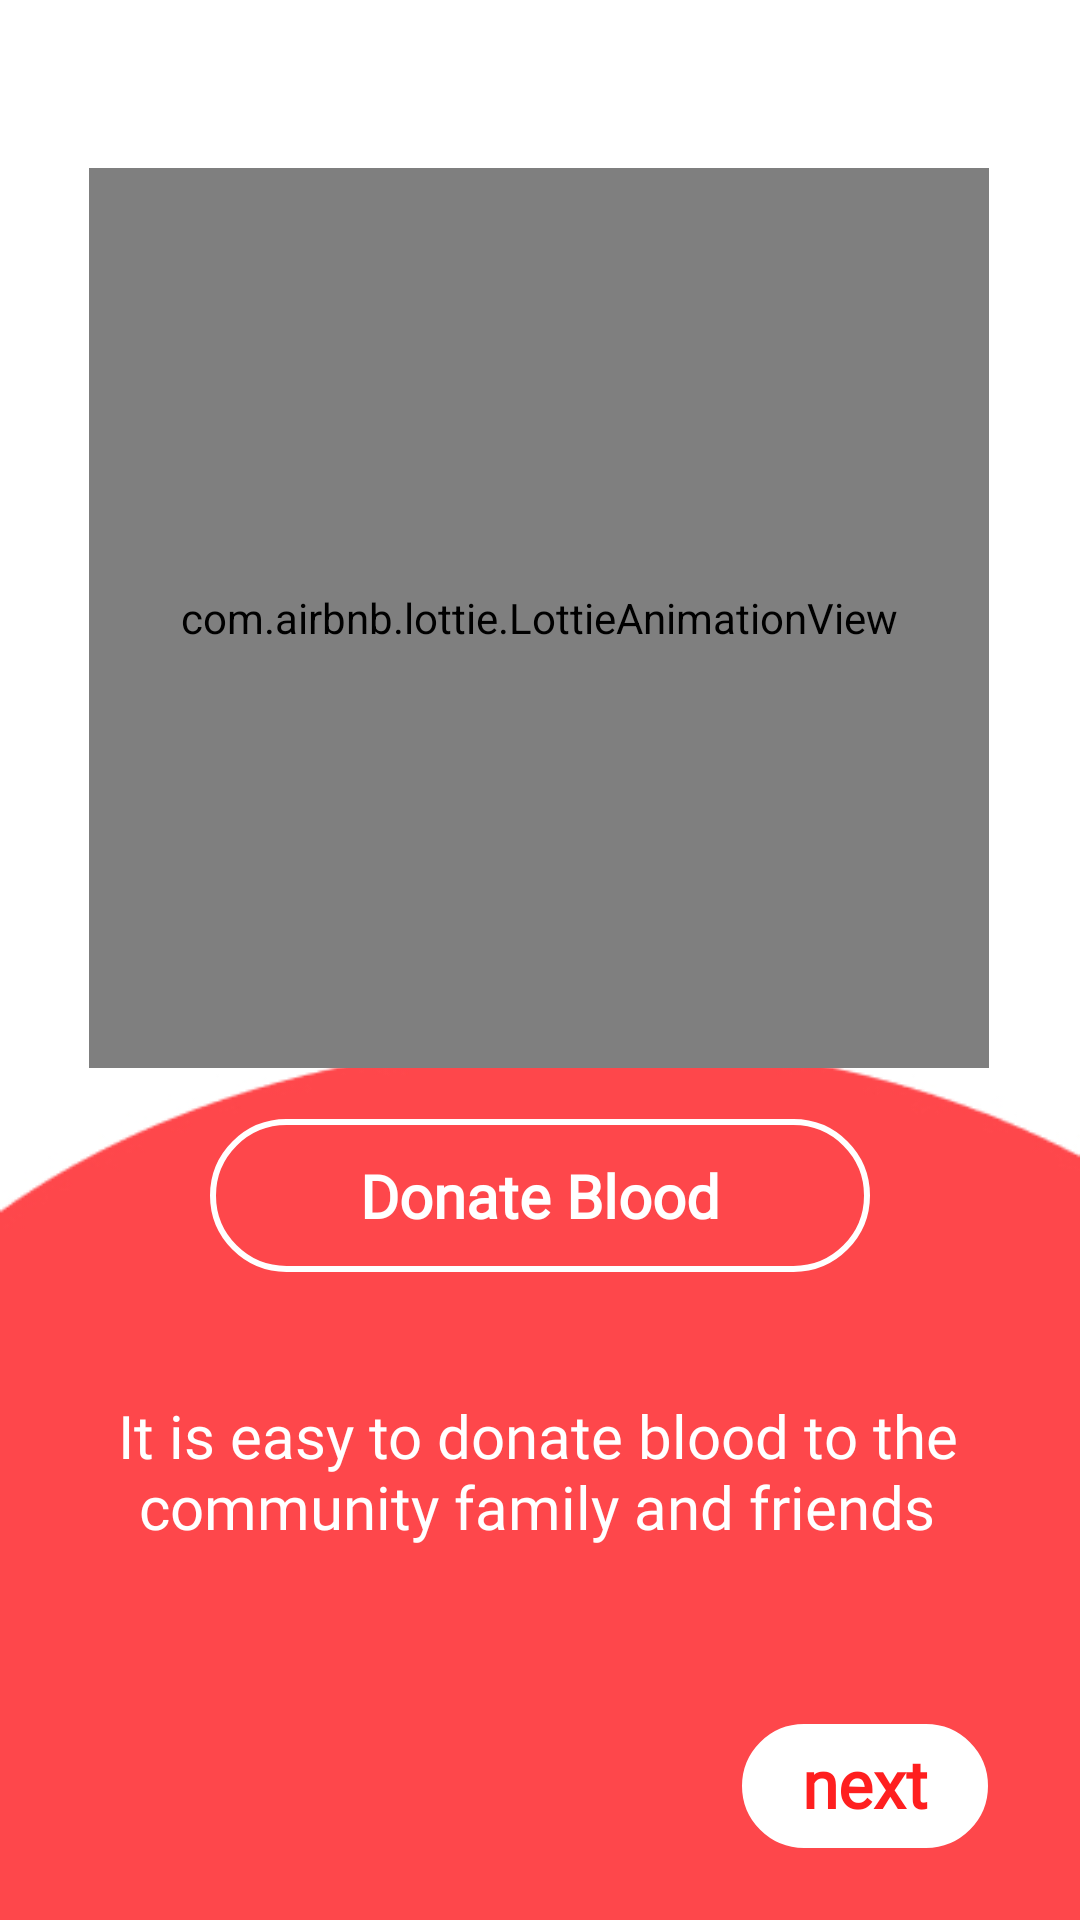

Android layout source for this screen:
<!-- AndroidManifest.xml: application theme Theme.BloodBank -->
<!-- res/layout/fragment_first_screen.xml -->
<?xml version="1.0" encoding="utf-8"?>
<layout xmlns:android="http://schemas.android.com/apk/res/android"
    xmlns:app="http://schemas.android.com/apk/res-auto"
    xmlns:tools="http://schemas.android.com/tools">

    <data>

    </data>

    <androidx.constraintlayout.widget.ConstraintLayout
        android:layout_width="match_parent"
        android:layout_height="match_parent"
        tools:context=".presentation.intro.onboarding.screens.FirstScreen"
        android:background="@drawable/background">


        <com.airbnb.lottie.LottieAnimationView
            android:id="@+id/animationView"
            android:layout_width="300dp"
            android:layout_height="300dp"
            android:layout_marginTop="56dp"
            app:layout_constraintEnd_toEndOf="parent"
            app:layout_constraintHorizontal_bias="0.495"
            app:layout_constraintStart_toStartOf="parent"
            app:layout_constraintTop_toTopOf="parent"
            app:lottie_autoPlay="true"
            app:lottie_loop="true"
            app:lottie_rawRes="@raw/splashone"
            app:lottie_url="REPLACE_JSON_URL" />

        <TextView
            android:id="@+id/donateBlood"
            android:layout_width="wrap_content"
            android:layout_height="wrap_content"
            android:layout_marginBottom="216dp"
            android:background="@drawable/button_background"
            android:fontFamily="@font/roboto_bold"
            android:paddingStart="50dp"
            android:paddingTop="12dp"
            android:paddingEnd="50dp"
            android:paddingBottom="12dp"
            android:text="@string/donate_blood"
            android:textColor="@color/white"
            android:textSize="20sp"
            android:textStyle="bold"
            app:layout_constraintBottom_toBottomOf="parent"
            app:layout_constraintEnd_toEndOf="parent"
            app:layout_constraintStart_toStartOf="parent" />

        <TextView
            android:id="@+id/textView3"
            android:layout_width="330dp"
            android:layout_height="53dp"
            android:layout_marginTop="40dp"
            android:fontFamily="@font/roboto_condensed_regular"
            android:gravity="center"
            android:maxLines="2"
            android:text="@string/it_is_easy_to_donate_blood_to_the_community_family_and_friends"
            android:textColor="@color/white"
            android:textSize="20sp"
            app:layout_constraintEnd_toEndOf="@+id/donateBlood"
            app:layout_constraintHorizontal_bias="0.512"
            app:layout_constraintStart_toStartOf="@+id/donateBlood"
            app:layout_constraintTop_toBottomOf="@+id/donateBlood" />

        <TextView
            android:id="@+id/first_next"
            android:layout_width="wrap_content"
            android:layout_height="wrap_content"
            android:layout_marginEnd="8dp"
            android:layout_marginBottom="24dp"
            android:background="@drawable/button_background_white"
            android:fontFamily="@font/roboto_bold"
            android:paddingStart="20dp"
            android:paddingTop="5dp"
            android:paddingEnd="20dp"
            android:paddingBottom="7dp"
            android:text="@string/next"
            android:textColor="@color/red"
            android:textSize="22sp"
            android:textStyle="bold"
            app:layout_constraintBottom_toBottomOf="parent"
            app:layout_constraintEnd_toEndOf="parent"
            app:layout_constraintHorizontal_bias="0.916"
            app:layout_constraintStart_toStartOf="parent" />
    </androidx.constraintlayout.widget.ConstraintLayout>
</layout>
<!-- resources referenced by this layout -->
<resources>
  <color name="red">#FF1F1F</color>
  <color name="white">#FFFFFFFF</color>
  <!-- drawable background: jpg bitmap (drawable, 16127 bytes) -->
  <!-- drawable button_background (drawable) -->
  <?xml version="1.0" encoding="utf-8"?>
  <shape xmlns:android="http://schemas.android.com/apk/res/android">
  
      <stroke android:color="@color/white" android:width="2dp"/>
      <corners android:radius="25dp" />
  </shape>
  <!-- drawable button_background_white (drawable) -->
  <?xml version="1.0" encoding="utf-8"?>
  <shape xmlns:android="http://schemas.android.com/apk/res/android">
  
      <stroke android:color="@color/white" android:width="2dp"/>
      <corners android:radius="25dp" />
      <solid android:color="@color/white"/>
  
  </shape>
  <string name="donate_blood">Donate Blood</string>
  <string name="it_is_easy_to_donate_blood_to_the_community_family_and_friends">It is easy to donate blood to the community family and friends</string>
  <string name="next">next</string>
  <style name="Theme.BloodBank" parent="Theme.MaterialComponents.DayNight.DarkActionBar">
          
          <item name="colorPrimary">@color/purple_500</item>
          <item name="colorPrimaryVariant">@color/purple_700</item>
          <item name="colorOnPrimary">@color/white</item>
          
          <item name="colorSecondary">@color/teal_200</item>
          <item name="colorSecondaryVariant">@color/teal_700</item>
          <item name="colorOnSecondary">@color/black</item>
          
          <item name="android:statusBarColor" tools:targetApi="l">?attr/colorPrimaryVariant</item>
          
      </style>
  <color name="purple_500">#FF6200EE</color>
  <color name="purple_700">#FF1F1F</color>
  <color name="teal_200">#FF03DAC5</color>
  <color name="teal_700">#FF018786</color>
  <color name="black">#FF000000</color>
</resources>
